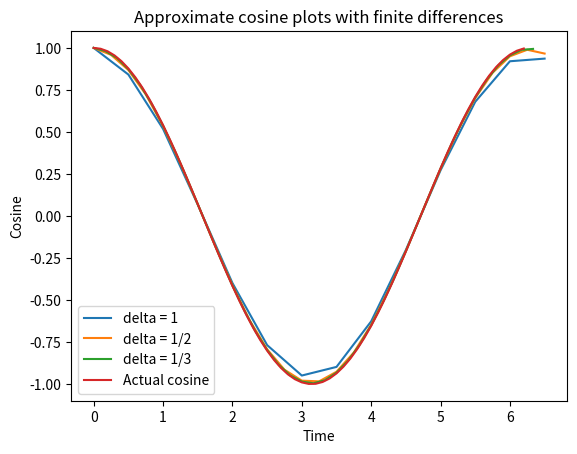

The matplotlib source for this figure: (Note: this script raises an exception after producing the figure.)
"""
Approximates differential equations  numerically.

The program calculates cosine as the derivative of sine.
It then approximates exponential growth with first and second order approximations.
"""

import math
import matplotlib.pyplot as plt
import numpy as np

def approx_cos(delta):
    """
    Approximates the value of cosine as the derivative of sine.

    Parameters
    ----------
    delta : float
        Defines the size of the step in time each step of the program

    Returns
    -------
    xsteps : list of float
        A list of each time value for which the expression was evaluated
    ysteps : list of float
        A list of the value of cosine at each t in `xsteps`
    """
    xsteps = [0]
    ysteps = [1]
    t = 0
    while t < 2*math.pi:
        y = math.sin(t+delta)
        y -= math.sin(t)
        y /= delta
        t += delta/2
        xsteps.append(t)
        ysteps.append(y)
    return xsteps, ysteps

def cos_plot():
    """
    Plots approximates cosine graphs as described in `approxCos`.
    For comparison, it also graphs a true cosine wave.
    """
    plt.plot(*approx_cos(1), label="delta = 1")
    plt.plot(*approx_cos(1/2), label="delta = 1/2")
    plt.plot(*approx_cos(1/3), label="delta = 1/3")

    tsteps = np.arange(0, 2*np.pi, .1)
    plt.plot(tsteps, np.cos(tsteps), label="Actual cosine")

    plt.xlabel("Time")
    plt.ylabel("Cosine")
    plt.title("Approximate cosine plots with finite differences")

    plt.legend()
    plt.show()

def first_order_disease(alpha, delta):
    """
    Calculates exponential growth with a first order approximation.

    Parameters
    ----------
    alpha : float
        The factor for growth rate, i.e. the static exponential term
    delta : float
        The step size in time for each evaluation of the expression

    Returns
    -------
    tsteps : list of float
        A list of all the times for which the approximation was evaluated
    ysteps : list of float
        A list of all the values of the approximation, corresponding to `tsteps`
    """
    y = 1
    t = 0
    tsteps = [0]
    ysteps = [1]
    while t + delta < 5:
        y = (1 + alpha*delta)*y
        t += delta
        tsteps.append(t)
        ysteps.append(y)
    return tsteps, ysteps

def second_order_disease(alpha, delta):
    """
    Calculates exponential growth with a second order approximation

    Differs from `first_order_disease` in implementation, but accepts and returns similar arguments

    Parameters
    ----------
    alpha : float
        The growth rate factor, static exponential term
    delta : float
        The step size in time for each evaulation of the approximation

    Returns
    -------
    tsteps : list of float
        List of all the values for time at which the approximation was evaluated
    ysteps : list of float
        List of the values of the approximation at each evaluation
    """
    y = 1
    t = 0
    tsteps = [0]
    ysteps = [1]
    while t+delta < 5:
        difference = alpha*delta/2
        factor = (1+difference)/(1-difference)
        y *= factor
        t += delta
        tsteps.append(t)
        ysteps.append(y)
    return tsteps, ysteps

def disease_error(alpha, delta):
    """
    Calculates the error between the approximated and true exponential growth

    Uses both `first_order_disease` and `second_order_disease`

    Parameters
    ----------
    alpha : float
        Rate of growth for the exponential, the static term in the power
    delta : float
        The step size in time at which the approximations and real value are evaluated

    Returns
    -------
    time1 : list of float
        The list of time-values returned by `first_order_disease`
    first_error : list of float
        The difference between the first-order approximation
        and real exponential value for each t in `time1`
    time2 : list of float
        The list of time-values returned by `second_order_disease`, should be identical to `time1`
    second_error : list of float
        The difference between the second-order approximation
        and real exponential value for each t in `time2`
    """
    time1, cases1 = first_order_disease(alpha, delta)
    time2, cases2 = second_order_disease(alpha, delta)
    first_error = []
    second_error = []
    for t in time1:
        sim_cases = cases1[time1.index(t)]
        error = abs(pow(math.e, alpha*t) - sim_cases)
        first_error.append(error)
    for t in time2:
        sim_cases = cases2[time2.index(t)]
        error = abs(pow(math.e, alpha*t) - sim_cases)
        second_error.append(error)
    return time1, first_error, time2, second_error

def first_order_final_error(alpha, delta):
    """
    Returns the error of the last value in the first order exponential approximation

    Parameters
    ----------
    alpha : float
        The factor for growth rate, i.e. the static exponential term
    delta : float
        The step size in time for each evaluation of the expression

    Returns
    -------
    margin : float
        The difference between the real exponential value and first-order approximation.
        Calculated at the highest value of time less than five
    """
    t = 0
    y = 1
    while t < 5:
        y = (1 + alpha*delta)*y
        t += delta
    margin = abs(y - pow(math.e, alpha*t))
    return margin

def second_order_final_error(alpha, delta):
    """
    Returns the error of the last value in the second order exponential approximation

    Parameters
    ----------
    alpha : float
        The factor for growth rate, i.e. the static exponential term
    delta : float
        The step size in time for each evaluation of the expression.

    Returns
    -------
    margin : float
        The difference between the actual exponential and the second-order approximation.
        Calculated at the highest value of time less than five
    """
    y = 1
    t = 0
    while t < 5:
        difference = alpha*delta/2
        y = y*(1+difference)/(1-difference)
        t += delta
    margin = abs(y - pow(math.e, alpha*t))
    return margin

def delta_error(alpha):
    """
    Finds the errors of the last values of both first and second order approximations.

    Each approximation is evaluated for many deltas(see above) between zero and one.

    Parameters
    ----------
    alpha : float
        The static rate of growth, i.e. the static exponential term

    Returns
    -------
    deltas : list of floats
        List of all the step sizes the approximations were evaluated with
    first_errors : list of floats
        List of final errors (`first_order_final_error`)
        found by first-order approximation for each delta
    second_errors : list of floats
        List of final errors (`second_order_final_error`)
        found by second-order approximation for each delta
    """
    deltas = np.arange(.01, 1, .005)
    first_errors = []
    second_errors = []
    for d in deltas:
        first_errors.append(first_order_final_error(alpha, d))
        second_errors.append(second_order_final_error(alpha, d))
    return deltas, first_errors, second_errors

def disease_plot(alpha, delta):
    """
    Creates a plot of the two approximations of exponential growth.

    For comparison, also shown is a real exponential growth line

    Parameters
    ----------
    alpha : float
        The factor for growth rate, i.e. the static exponential term
    delta : float
        The step size in time for each evaluation of the expression
    """
    plt.plot(*first_order_disease(alpha, delta), label="First Order Approximation")
    plt.plot(*second_order_disease(alpha, delta), label="Second Order Approximation")

    tsteps = np.arange(0, 5, .1)
    plt.plot(tsteps, np.exp(tsteps*alpha), label="Actual Cases")

    plt.xlabel("Time (days)")
    plt.ylabel("Cases")
    plt.title("Approximating cases of a disease")

    plt.legend()
    plt.show()

def error_plot(alpha, delta):
    """
    Plots the error between approximations and real exponential growth.

    Both first-order and second-order error is plotted

    Parameters
    ----------
    alpha : float
        The factor for growth rate, i.e. the static exponential term
    delta : float
        The step size in time for each evaluation of the expression
    """
    time1, first_error, time2, second_error = disease_error(alpha, delta)
    plt.plot(time1, first_error, label="First Order Error")
    plt.plot(time2, second_error, label="Second Order Error")

    plt.xlabel("Time (days)")
    plt.ylabel("Absolute Error")
    plt.title("Error in first- and second-order approximations of disease cases.")

    plt.legend()
    plt.show()

def delta_plot():
    """
    Plots error as a function of delta.

    Both first and second-order errors are shown.
    Alpha equals one for all approximations and evaluations referenced
    """
    delta_steps, first_error, second_error = delta_error(1)
    plt.loglog(delta_steps, first_error, label="First Order Error")
    plt.loglog(delta_steps, second_error, label="Second Order Error")

    plt.xlabel("Delta-T")
    plt.ylabel("Error")
    plt.title("Error in first- and second-order exponential approximations (log plot)")
    plt.grid(True)

    plt.legend()
    plt.show()

cos_plot()

TRANSMISSION = float(input("How many new cases per infected per day? "))
FREQUENCY = 1/float(input("How many times a day should we evaluate the model? "))

disease_plot(TRANSMISSION, FREQUENCY)
error_plot(TRANSMISSION, FREQUENCY)
delta_plot()
